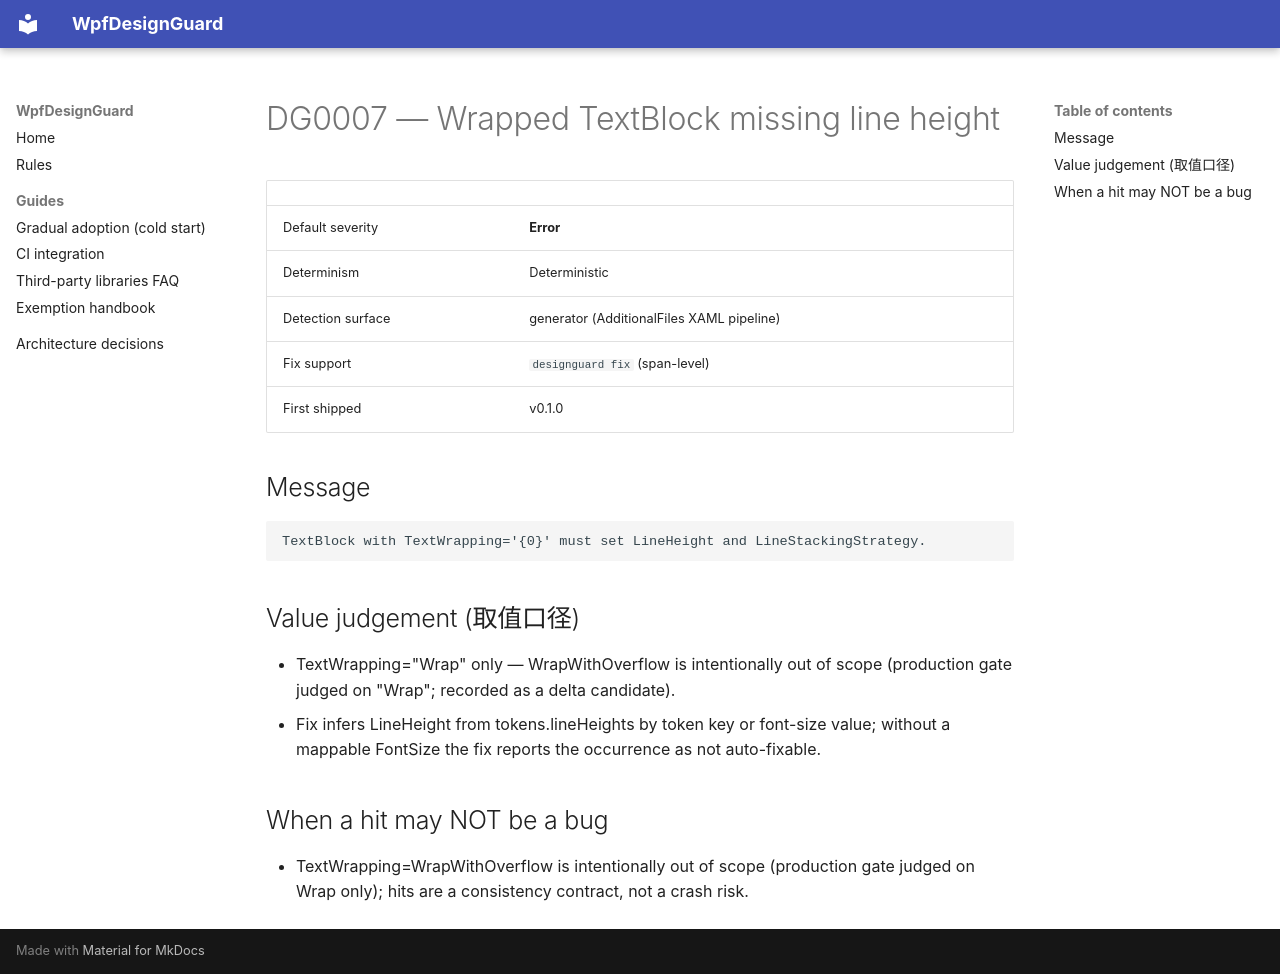

repository: zhaojie-tech/wpf-design-guard · page: rules/DG0007/index.html · generator: mkdocs

# DG0007 — Wrapped TextBlock missing line height

| | |
|---|---|
| Default severity | **Error** |
| Determinism | Deterministic |
| Detection surface | generator (AdditionalFiles XAML pipeline) |
| Fix support | `designguard fix` (span-level) |
| First shipped | v0.1.0 |

## Message

```text
TextBlock with TextWrapping='{0}' must set LineHeight and LineStackingStrategy.
```

## Value judgement (取值口径)

- TextWrapping="Wrap" only — WrapWithOverflow is intentionally out of scope (production gate judged on "Wrap"; recorded as a delta candidate).
- Fix infers LineHeight from tokens.lineHeights by token key or font-size value; without a mappable FontSize the fix reports the occurrence as not auto-fixable.

## When a hit may NOT be a bug

- TextWrapping=WrapWithOverflow is intentionally out of scope (production gate judged on Wrap only); hits are a consistency contract, not a crash risk.
